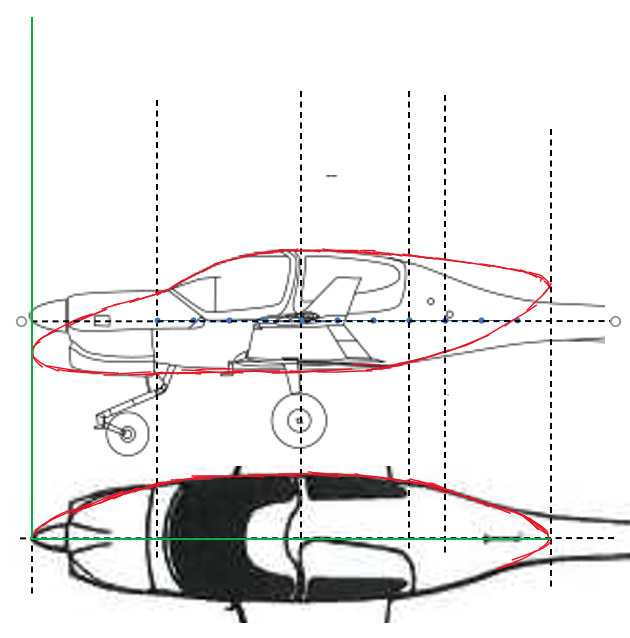

Source data for this figure (header and first rows):
x, Top, Bottom, Side
0, 0.3646, 0.3563, 0.001916
0.025, 0.3882, 0.3346, 0.02868
0.05, 0.4021, 0.3269, 0.04231
0.075, 0.414, 0.323, 0.05468
0.1, 0.4245, 0.3196, 0.06418
0.125, 0.4337, 0.3163, 0.07148
0.15, 0.4429, 0.3149, 0.07773
0.175, 0.4505, 0.3159, 0.08477
0.2, 0.4571, 0.3169, 0.09199
0.225, 0.4636, 0.3179, 0.0992
0.25, 0.4708, 0.3186, 0.1053
0.275, 0.4839, 0.3188, 0.1094
0.3, 0.5002, 0.319, 0.1134
0.325, 0.5143, 0.3192, 0.1162
0.35, 0.5243, 0.3194, 0.1189
0.375, 0.5328, 0.3197, 0.12
0.4, 0.5408, 0.3199, 0.1206
0.425, 0.5471, 0.3201, 0.1212
0.45, 0.5519, 0.3203, 0.1218
0.475, 0.5546, 0.3205, 0.1225
0.5, 0.5565, 0.3207, 0.1231
0.525, 0.5564, 0.321, 0.1235
0.55, 0.555, 0.3214, 0.1232
0.575, 0.5537, 0.3218, 0.1229
0.6, 0.5523, 0.3222, 0.1225
0.625, 0.551, 0.3227, 0.1222
0.65, 0.5496, 0.3231, 0.1216
0.675, 0.5483, 0.3272, 0.1187
0.7, 0.5469, 0.3316, 0.1159
0.725, 0.5456, 0.3381, 0.113
0.75, 0.5424, 0.3445, 0.108
0.775, 0.539, 0.3513, 0.1023
0.8, 0.5356, 0.3582, 0.09649
0.825, 0.5322, 0.3686, 0.08891
0.85, 0.5288, 0.3791, 0.08132
0.875, 0.5254, 0.3908, 0.07363
0.9, 0.5221, 0.4033, 0.06492
0.925, 0.5187, 0.4175, 0.05621
0.95, 0.5137, 0.4337, 0.04551
0.975, 0.5068, 0.4521, 0.03256
1, 0.4952, 0.4715, 0.01133
